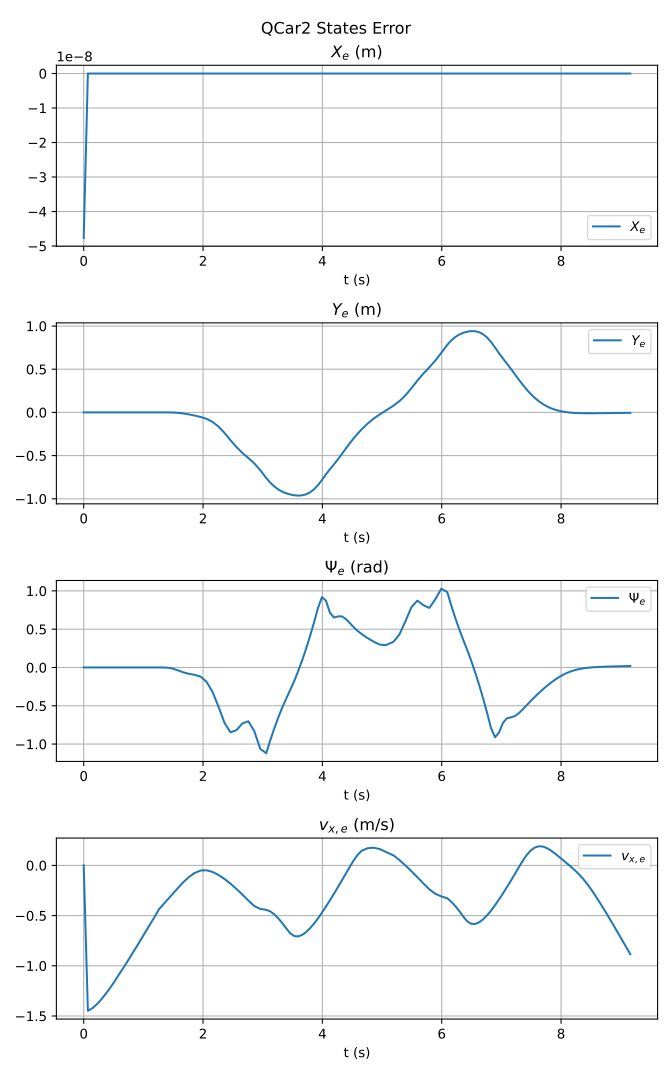

Values plotted in this chart, from the file beside it:
t, X_e, Y_e, Psi_e, vx_e
6.00004568696022e-07, -4.768371297814156e-08, 8.2608309526222e-08, 0.0, 0.0
0.07013, 0.0, 8.2608309526222e-08, 0.0, -1.448
0.1403, 0.0, 8.2608309526222e-08, 0.0, -1.424
0.2105, 0.0, 8.2608309526222e-08, 0.0, -1.389
0.2805, 0.0, 8.2608309526222e-08, 0.0, -1.345
0.3503, 0.0, 8.2608309526222e-08, 0.0, -1.294
0.4206, 0.0, 8.2608309526222e-08, 0.0, -1.239
0.4903, 0.0, 8.2608309526222e-08, 0.0, -1.179
0.5604, 0.0, 8.2608309526222e-08, 0.0, -1.115
0.6302, 0.0, 8.2608309526222e-08, 0.0, -1.052
0.7005, 0.0, 8.2608309526222e-08, 0.0, -0.9877
0.7704, 0.0, 8.2608309526222e-08, 0.0, -0.9207
0.8404, 0.0, 8.2608309526222e-08, 0.0, -0.8533
0.9104, 0.0, 8.2608309526222e-08, 0.0, -0.7856
0.9804, 0.0, 8.2608309526222e-08, 0.0, -0.7173
1.05, 0.0, 8.2608309526222e-08, 0.0, -0.6482
1.12, 0.0, 8.2608309526222e-08, 0.0, -0.5794
1.19, 0.0, 8.2608309526222e-08, 0.0, -0.5105
1.26, 0.0, 8.2608309526222e-08, 0.0, -0.4376
1.359, 0.0, -6.897581897646887e-06, -0.0001574, -0.3718
1.459, 0.0, -0.0003881, -0.007421, -0.3048
1.559, 0.0, -0.003595, -0.03159, -0.238
1.659, 0.0, -0.0112, -0.06046, -0.1731
1.759, 0.0, -0.02262, -0.08186, -0.1178
1.859, 0.0, -0.03635, -0.09535, -0.07551
1.959, 0.0, -0.05217, -0.1193, -0.05118
2.059, 0.0, -0.07436, -0.1872, -0.0486
2.159, 0.0, -0.1098, -0.3187, -0.06509
2.259, 0.0, -0.1642, -0.511, -0.09488
2.359, 0.0, -0.2374, -0.7211, -0.1349
2.459, 0.0, -0.3209, -0.8469, -0.1814
2.559, 0.0, -0.4003, -0.8183, -0.2338
2.659, 0.0, -0.4689, -0.7311, -0.2906
2.759, 0.0, -0.5282, -0.7018, -0.3506
2.859, 0.0, -0.5903, -0.8312, -0.4046
2.959, 0.0, -0.669, -1.063, -0.4333
3.059, 0.0, -0.7593, -1.119, -0.4424
3.126, 0.0, -0.8126, -0.9524, -0.4579
3.193, 0.0, -0.8563, -0.798, -0.4872
3.259, 0.0, -0.8909, -0.6559, -0.5262
3.326, 0.0, -0.9172, -0.526, -0.5732
3.393, 0.0, -0.9362, -0.4083, -0.6257
3.459, 0.0, -0.9498, -0.2972, -0.6749
3.526, 0.0, -0.959, -0.1806, -0.7034
3.593, 0.0, -0.9631, -0.0518, -0.7074
3.659, 0.0, -0.9602, 0.08923, -0.6931
3.726, 0.0, -0.9484, 0.2425, -0.6651
3.793, 0.0, -0.9257, 0.408, -0.6264
3.859, 0.0, -0.8908, 0.5857, -0.58
3.926, 0.0, -0.8426, 0.7756, -0.5281
3.993, 0.0, -0.7823, 0.9184, -0.4709
4.059, 0.0, -0.7174, 0.8735, -0.4111
4.126, 0.0, -0.6584, 0.7165, -0.3484
4.193, 0.0, -0.6032, 0.6519, -0.2836
4.259, 0.0, -0.5444, 0.6662, -0.2176
4.326, 0.0, -0.4817, 0.6679, -0.1505
4.393, 0.0, -0.4184, 0.6337, -0.0825
4.459, 0.0, -0.3569, 0.5805, -0.01427
4.526, 0.0, -0.2987, 0.5246, 0.05117
4.592, 0.0, -0.2447, 0.4757, 0.1066
... 61 more rows
